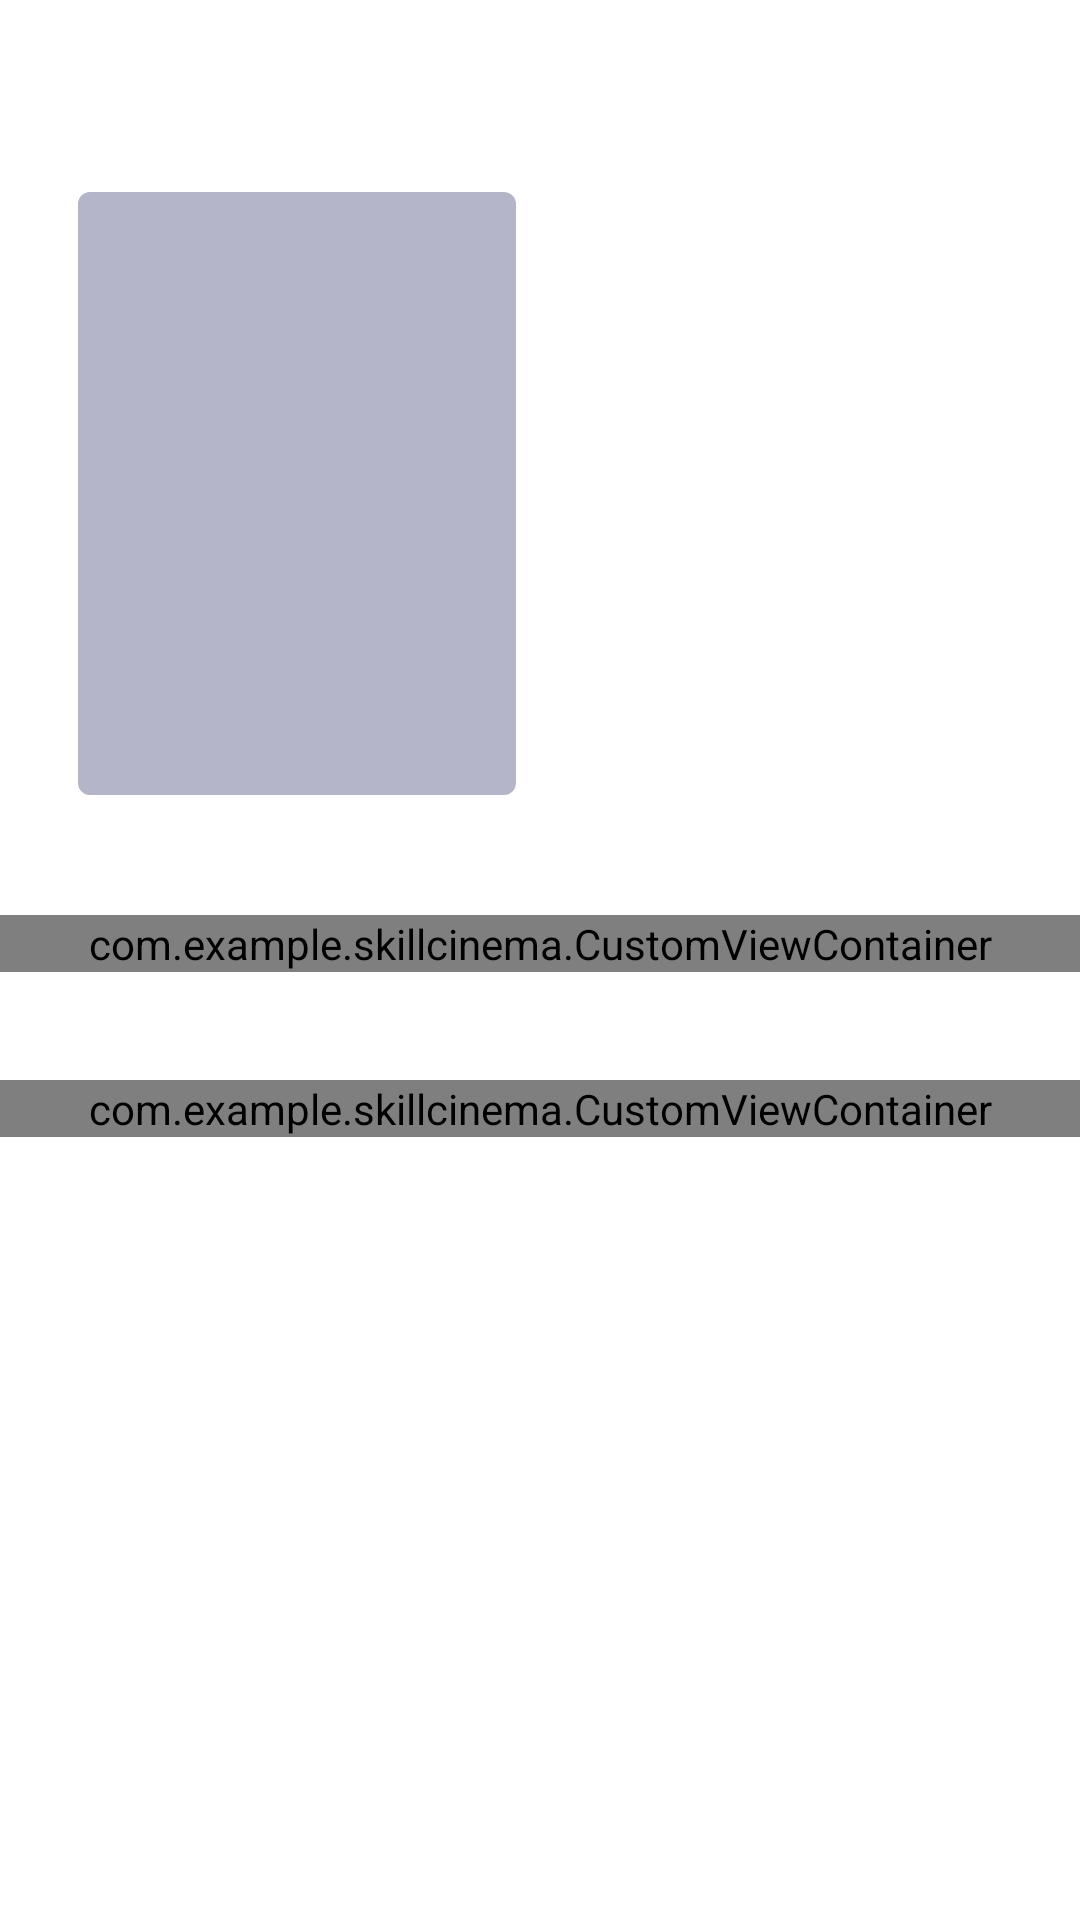

Here is an Android app screen rendered from its layout file. Give the layout XML and the strings, colors and styles it references.
<!-- AndroidManifest.xml: application theme Theme.SkillCinema -->
<!-- res/layout/fragment_actor.xml -->
<?xml version="1.0" encoding="utf-8"?>
<LinearLayout xmlns:android="http://schemas.android.com/apk/res/android"
    xmlns:app="http://schemas.android.com/apk/res-auto"
    android:layout_width="match_parent"
    android:layout_height="match_parent"
    android:orientation="vertical">

    <com.google.android.material.appbar.MaterialToolbar
        android:id="@+id/actor_toolbar"
        android:layout_width="match_parent"
        android:layout_height="wrap_content" />

    <androidx.core.widget.NestedScrollView
        android:layout_width="match_parent"
        android:layout_height="wrap_content">

        <androidx.constraintlayout.widget.ConstraintLayout
            android:layout_width="match_parent"
            android:layout_height="wrap_content"
            android:layout_marginBottom="82dp">

            <com.google.android.material.imageview.ShapeableImageView
                android:id="@+id/actor_image"
                style="@style/ImageViewStyle"
                android:layout_width="146dp"
                android:layout_height="201dp"
                android:layout_marginStart="26dp"
                app:layout_constraintStart_toStartOf="parent"
                app:layout_constraintTop_toTopOf="parent" />

            <com.google.android.material.textview.MaterialTextView
                android:id="@+id/actor_name"
                android:layout_width="0dp"
                android:layout_height="wrap_content"
                android:layout_marginStart="16dp"
                android:layout_marginEnd="16dp"
                android:ellipsize="end"
                android:maxLines="1"
                android:textAppearance="@style/TitleTextAppearance"
                app:layout_constraintEnd_toEndOf="parent"
                app:layout_constraintStart_toEndOf="@+id/actor_image"
                app:layout_constraintTop_toTopOf="@+id/actor_image" />

            <com.google.android.material.textview.MaterialTextView
                android:id="@+id/actor_subtitle"
                android:layout_width="0dp"
                android:layout_height="wrap_content"
                android:ellipsize="end"
                android:maxLines="1"
                android:textAppearance="@style/SubTitleTextAppearance"
                app:layout_constraintEnd_toEndOf="@id/actor_name"
                app:layout_constraintStart_toStartOf="@+id/actor_name"
                app:layout_constraintTop_toBottomOf="@+id/actor_name" />

            <com.example.skillcinema.CustomViewContainer
                android:id="@+id/best_container"
                android:layout_width="match_parent"
                android:layout_height="wrap_content"
                android:layout_marginTop="40dp"
                app:layout_constraintTop_toBottomOf="@id/actor_image"
                app:title_text="@string/the_best" />

            <com.example.skillcinema.CustomViewContainer
                android:id="@+id/filmography_container"
                android:layout_width="match_parent"
                android:layout_height="wrap_content"
                android:layout_marginTop="36dp"
                app:enable_quantity_imageView="true"
                app:layout_constraintTop_toBottomOf="@id/best_container"
                app:quantity_text="@string/go_to_list"
                app:title_text="@string/filmography" />
        </androidx.constraintlayout.widget.ConstraintLayout>
    </androidx.core.widget.NestedScrollView>
</LinearLayout>
<!-- resources referenced by this layout -->
<resources>
  <string name="filmography">Фильмография</string>
  <string name="go_to_list">К списку</string>
  <string name="the_best">Лучшее</string>
  <style name="ImageViewStyle">
          <item name="android:background">@color/image_background_color</item>
          <item name="android:scaleType">centerCrop</item>
          <item name="shapeAppearanceOverlay">@style/roundedImageView</item>
      </style>
  <style name="SubTitleTextAppearance">
          <item name="android:textColor">@color/subtitle_text_color</item>
          <item name="android:textSize">12sp</item>
          <item name="android:fontFamily">@font/graphik_400</item>
      </style>
  <style name="TitleTextAppearance">
          <item name="android:textColor">@color/title_text_color</item>
          <item name="android:textSize">16sp</item>
          <item name="android:fontFamily">@font/graphik_600</item>
      </style>
  <style name="Theme.SkillCinema" parent="Theme.Material3.DayNight.NoActionBar">
          <item name="colorPrimary">@color/blue</item>
          <item name="colorPrimaryVariant">@color/white</item>
          <item name="colorOnPrimary">@color/white</item>
          <item name="colorSecondary">@color/blue</item>
          <item name="colorSecondaryVariant">@color/blue</item>
          <item name="colorOnSecondary">@color/black</item>
  
          <item name="android:statusBarColor">@android:color/transparent</item>
          <item name="android:windowLightStatusBar">true</item>
          <item name="android:colorBackground">@color/white</item>
          <item name="android:navigationIcon">@drawable/caret_left</item>
      </style>
  <color name="image_background_color">#B5B5C9</color>
  <style name="roundedImageView">
          <item name="cornerSize">4dp</item>
      </style>
  <color name="subtitle_text_color">#838390</color>
  <color name="title_text_color">#272727</color>
  <color name="blue">#3D3BFF</color>
  <color name="white">#FFFFFFFF</color>
  <color name="black">#FF000000</color>
</resources>
